Run: headless pygame with SDL's dummy video driver; simulated clock (each Clock.tick advances the game by its frame time, no real sleeping); random seed 0; keys injected as events and as key.get_pressed() state; no mouse input.
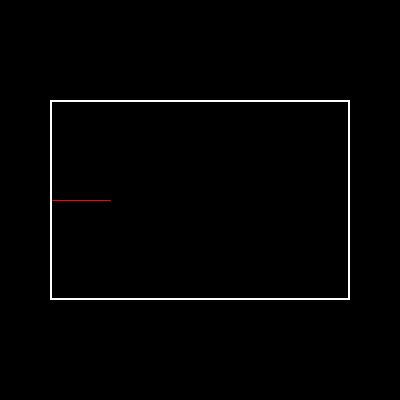
Frame 1 of 4 · flips 1–60 · no input
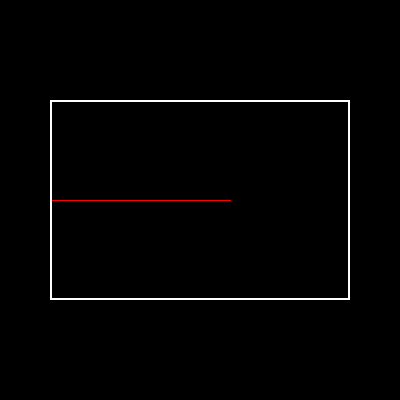
Frame 2 of 4 · flips 61–180 · tapped SPACE, RETURN · held RIGHT (→), D
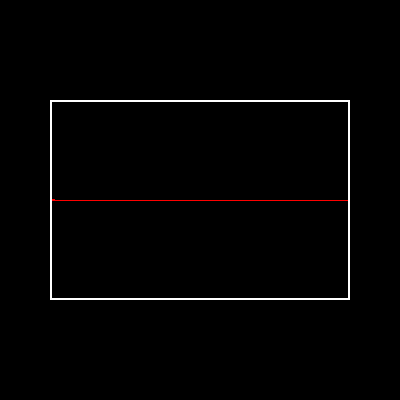
Frame 3 of 4 · flips 181–300 · held DOWN (↓), S
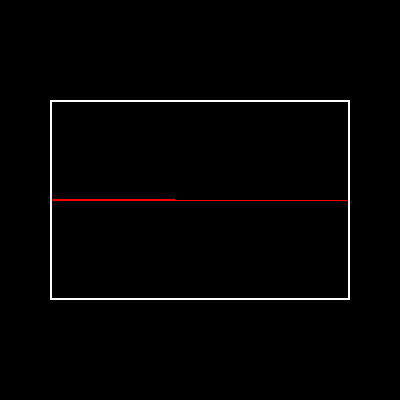
Frame 4 of 4 · flips 301–420 · held LEFT (←), A, UP (↑), W

The pygame program that drew these frames:

import pygame
import sys
from collections import deque  # Importa a estrutura de fila

# Configurações para o preenchimento no pygame
WIDTH, HEIGHT = 400, 400
BACKGROUND_COLOR = (0, 0, 0)  # Fundo preto
FILL_COLOR = (255, 0, 0)      # Preenchimento vermelho
LINE_COLOR = (255, 255, 255)  # Linha branca
LINE_WIDTH = 2

# Função de preenchimento usando análise geométrica e fila (FIFO)
def scanline_fill(screen, x, y, fill_color):
    queue = deque([(x, y)])  # Usa uma fila em vez de uma pilha
    while queue:
        x, y = queue.popleft()  # Remove o primeiro elemento da fila
        if x < 0 or x >= WIDTH or y < 0 or y >= HEIGHT:
            continue
        current_color = screen.get_at((x, y))
        if current_color != LINE_COLOR and current_color != fill_color:
            left_x = x
            right_x = x
            while left_x >= 0 and screen.get_at((left_x, y)) != LINE_COLOR:
                left_x -= 1
            while right_x < WIDTH and screen.get_at((right_x, y)) != LINE_COLOR:
                right_x += 1
            for i in range(left_x + 1, right_x):
                screen.set_at((i, y), fill_color)
                if y - 1 >= 0 and screen.get_at((i, y - 1)) != LINE_COLOR:
                    queue.append((i, y - 1))  # Adiciona à fila
                if y + 1 < HEIGHT and screen.get_at((i, y + 1)) != LINE_COLOR:
                    queue.append((i, y + 1))  # Adiciona à fila
                pygame.display.update()

# Função para calcular o centro geométrico de um retângulo
def calculate_centroid(rect):
    x, y, width, height = rect
    centroid_x = x + width // 2
    centroid_y = y + height // 2
    return (centroid_x, centroid_y)

# Inicialização do Pygame
pygame.init()
screen = pygame.display.set_mode((WIDTH, HEIGHT))
pygame.display.set_caption("Preenchimento Retangulo")

# Desenhe o retângulo original
rect = (50, 100, 300, 200)  # (x, y, largura, altura)
screen.fill(BACKGROUND_COLOR)
pygame.draw.rect(screen, LINE_COLOR, rect, LINE_WIDTH)
pygame.display.update()

# Calcule o centro geométrico do retângulo
centroid = calculate_centroid(rect)

# Aguarde um momento antes de iniciar o preenchimento
pygame.time.delay(1000)

# Execute o preenchimento a partir do centro do retângulo
scanline_fill(screen, centroid[0], centroid[1], FILL_COLOR)

# Mantenha a janela aberta
running = True
while running:
    for event in pygame.event.get():
        if event.type == pygame.QUIT:
            running = False

pygame.quit()
sys.exit()
